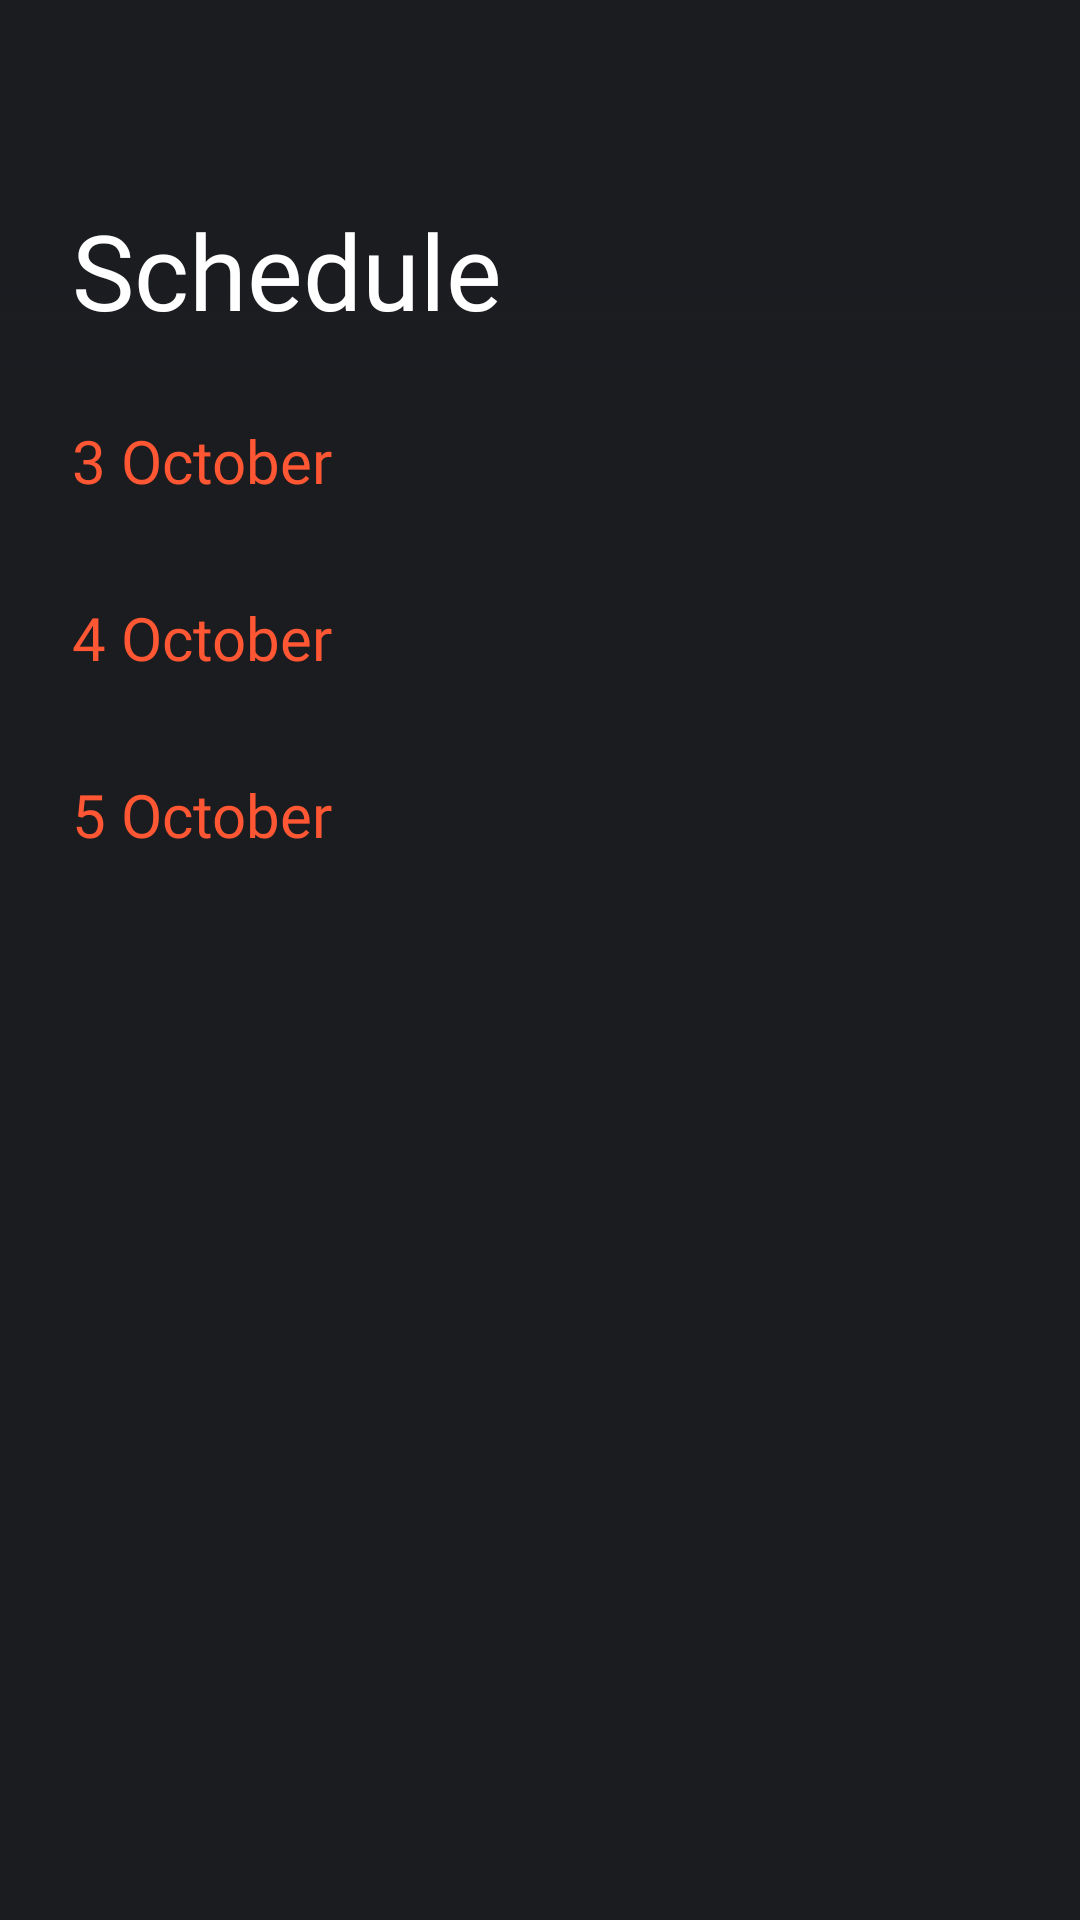

Write the Android layout XML for this screen, with the resource values it uses.
<!-- AndroidManifest.xml: application theme AppTheme -->
<!-- res/layout/fragment_schedule.xml -->
<RelativeLayout xmlns:android="http://schemas.android.com/apk/res/android"
    xmlns:app="http://schemas.android.com/apk/res-auto"
    xmlns:tools="http://schemas.android.com/tools"
    android:id="@+id/fragment"
    android:layout_width="match_parent"
    android:layout_height="match_parent"
    android:background="#1B1C20"
    android:orientation="vertical"
    android:paddingTop="56dp">

    <ProgressBar
        android:id="@+id/loadwall"
        android:layout_width="40dp"
        android:layout_height="40dp"
        android:layout_centerInParent="true"
        android:theme="@style/AppTheme1"
        android:visibility="gone" />

    <ScrollView
        android:layout_width="match_parent"
        android:layout_height="match_parent"
        android:layout_marginTop="38dp"
        android:clipToPadding="false"
        android:paddingBottom="64dp"
        android:paddingTop="46dp"
        android:scrollbars="none">

        <LinearLayout
            android:layout_width="match_parent"
            android:layout_height="wrap_content"
            android:orientation="vertical">

            <LinearLayout
                android:id="@+id/main"
                android:layout_width="match_parent"
                android:layout_height="wrap_content"
                android:orientation="vertical"
                tools:context=".fragment.ScheduleFragment">

                <TextView
                    android:id="@+id/date1"
                    android:layout_width="wrap_content"
                    android:layout_height="wrap_content"
                    android:layout_marginLeft="24dp"
                    android:layout_marginBottom="16dp"
                    android:clipToPadding="false"
                    android:fontFamily="@font/ps"
                    android:text="3 October"
                    android:textColor="@color/colorAccent"
                    android:textSize="20sp"
                    android:visibility="visible" />

                <androidx.recyclerview.widget.RecyclerView
                    android:id="@+id/firstRec1"
                    android:layout_width="match_parent"
                    android:layout_height="wrap_content"
                    android:clipToPadding="false"
                    android:scrollbars="none" />

                <TextView
                    android:id="@+id/date2"
                    android:layout_width="wrap_content"
                    android:layout_height="wrap_content"
                    android:layout_marginLeft="24dp"
                    android:layout_marginBottom="16dp"
                    android:clipToPadding="false"
                    android:fontFamily="@font/ps"
                    android:paddingTop="16dp"
                    android:text="4 October"
                    android:textColor="@color/colorAccent"
                    android:textSize="20sp"
                    android:visibility="visible" />

                <androidx.recyclerview.widget.RecyclerView
                    android:id="@+id/firstRec2"
                    android:layout_width="match_parent"
                    android:layout_height="wrap_content"
                    android:scrollbars="none"
                    android:visibility="visible" />

                <TextView
                    android:id="@+id/date3"
                    android:layout_width="wrap_content"
                    android:layout_marginLeft="24dp"
                    android:layout_height="wrap_content"
                    android:layout_marginBottom="16dp"
                    android:clipToPadding="false"
                    android:fontFamily="@font/ps"
                    android:paddingTop="16dp"
                    android:text="5 October"
                    android:textColor="@color/colorAccent"
                    android:textSize="20sp"
                    android:visibility="visible" />

                <androidx.recyclerview.widget.RecyclerView
                    android:id="@+id/firstRec3"
                    android:layout_width="match_parent"
                    android:layout_height="wrap_content"
                    android:scrollbars="none"
                    android:visibility="visible" />
            </LinearLayout>

            <TextView
                android:id="@+id/noSch"
                android:layout_width="match_parent"
                android:layout_height="match_parent"
                android:fontFamily="@font/psb"
                android:gravity="center"
                android:paddingTop="226dp"
                android:text="No Schedule Yet"
                android:textColor="@color/black"
                android:textSize="20sp"
                android:visibility="gone" />
        </LinearLayout>
    </ScrollView>

    <RelativeLayout
        android:id="@+id/top"
        android:layout_width="match_parent"
        android:layout_height="68dp">

        <ImageView
            android:layout_width="match_parent"
            android:layout_height="30dp"
            android:layout_alignParentBottom="true"
            android:background="@drawable/white_gradient" />

        <TextView
            android:layout_width="wrap_content"
            android:layout_height="wrap_content"
            android:layout_centerVertical="true"
            android:layout_marginLeft="24dp"
            android:fontFamily="@font/psb"
            android:text="Schedule"
            android:textColor="@color/white"
            android:textSize="35sp" />

    </RelativeLayout>

</RelativeLayout>
<!-- resources referenced by this layout -->
<resources>
  <color name="black">#000000</color>
  <color name="colorAccent">#FF5733</color>
  <color name="white">#ffffff</color>
  <!-- drawable white_gradient (drawable) -->
  <?xml version="1.0" encoding="utf-8"?>
  <shape xmlns:android="http://schemas.android.com/apk/res/android"
      android:shape="rectangle">
      <gradient
          android:angle="90"
          android:endColor="#1B1C20"
          android:startColor="#00000000" />
  </shape>
  <style name="AppTheme1" parent="AppTheme">
          <item name="colorAccent">@color/black</item>
      </style>
  <style name="AppTheme" parent="Theme.MaterialComponents.Light.NoActionBar">
          
          <item name="colorPrimary">@color/colorPrimary</item>
          <item name="colorPrimaryDark">@color/colorPrimaryDark</item>
          <item name="colorAccent">@color/colorAccent</item>
      </style>
  <color name="colorPrimary">#101010</color>
  <color name="colorPrimaryDark">#101010</color>
</resources>
